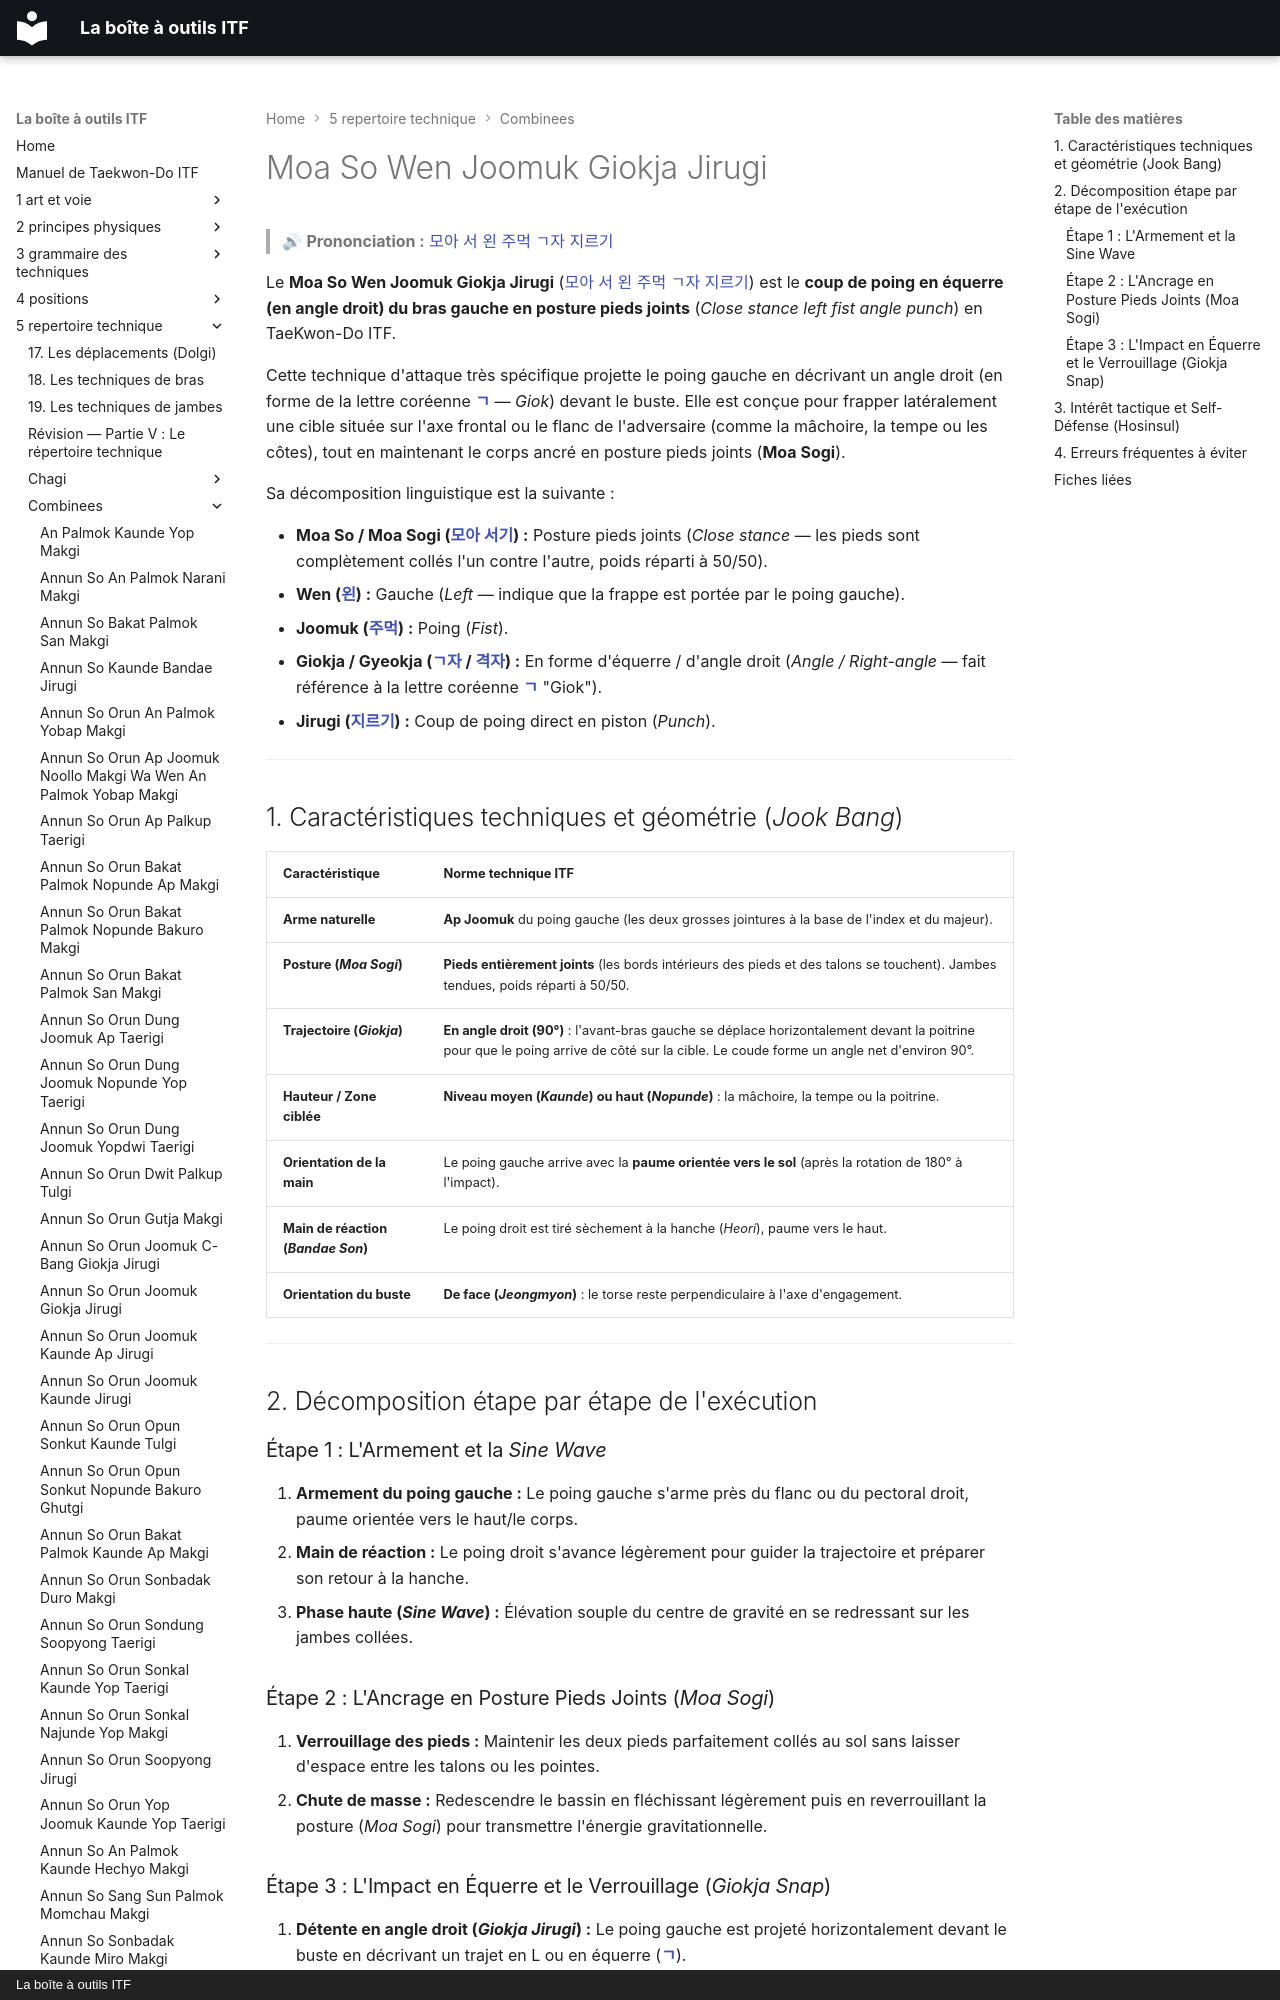

repository: yvmori1/La-boite-outils-ITF · page: 5-repertoire-technique/combinees/Moa-So-Wen-Joomuk-Giokja-Jirugi/index.html · generator: mkdocs · copyright: La boîte à outils ITF

# Moa So Wen Joomuk Giokja Jirugi

> 🔊 **Prononciation :** [모아 서 왼 주먹 ㄱ자 지르기](../../audio/Techniques/Moa-So-Wen-Joomuk-Giokja-Jirugi.m4a)

Le **Moa So Wen Joomuk Giokja Jirugi** ([모아 서 왼 주먹 ㄱ자 지르기](../../audio/Techniques/Moa-So-Wen-Joomuk-Giokja-Jirugi.m4a)) est le **coup de poing en équerre (en angle droit) du bras gauche en posture pieds joints** (*Close stance left fist angle punch*) en TaeKwon-Do ITF.

Cette technique d'attaque très spécifique projette le poing gauche en décrivant un angle droit (en forme de la lettre coréenne **[ㄱ](../../audio/termes/giyeok.m4a)** — *Giok*) devant le buste. Elle est conçue pour frapper latéralement une cible située sur l'axe frontal ou le flanc de l'adversaire (comme la mâchoire, la tempe ou les côtes), tout en maintenant le corps ancré en posture pieds joints (**Moa Sogi**).

Sa décomposition linguistique est la suivante :
